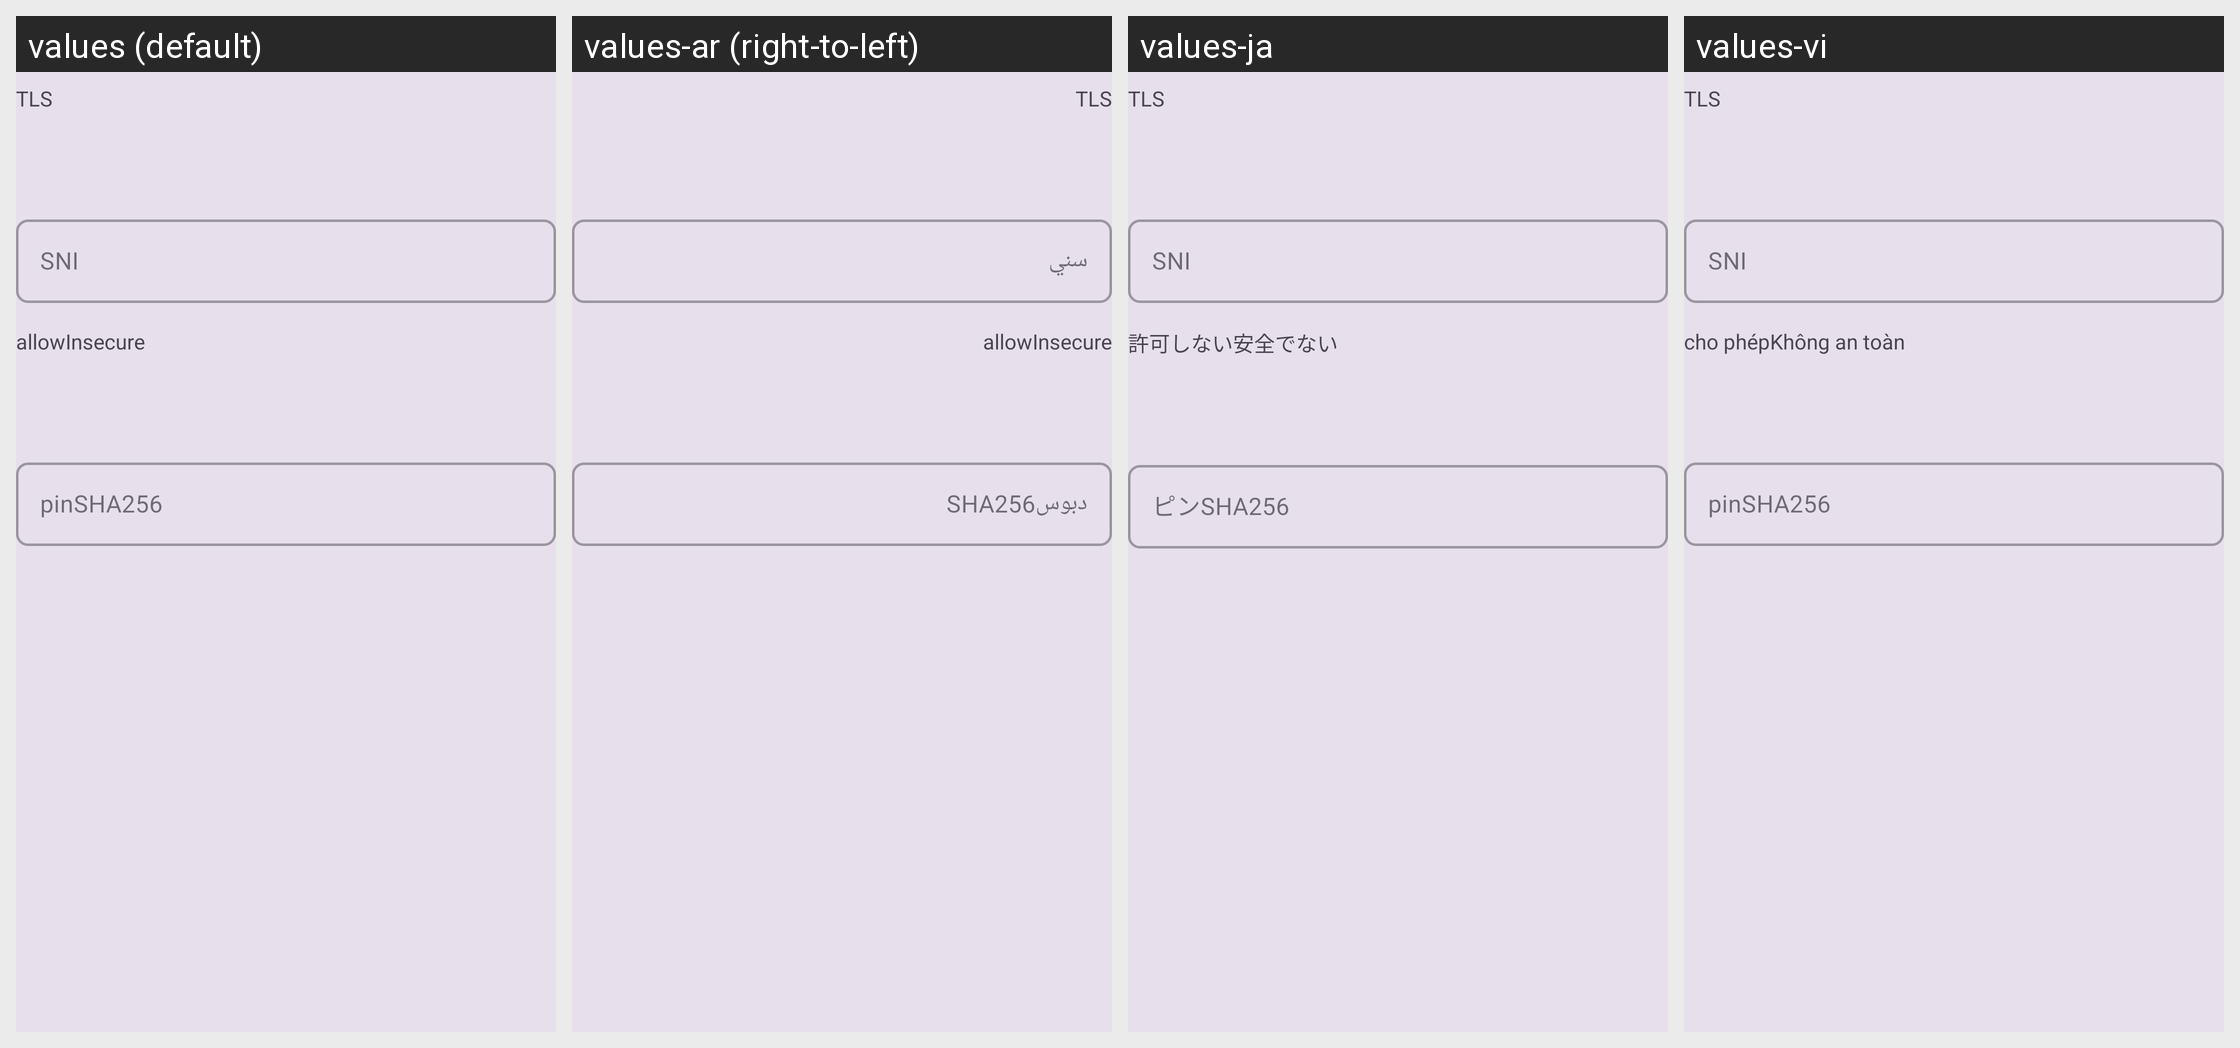

Here is an Android app screen in its default locale and in the app's own translations. Write out the translated-string differences for the strings that appear on this screen.
Android screen res/layout/layout_tls_hysteria2.xml rendered under 4 locales, left to right: values (default), values-ar (right-to-left), values-ja, values-vi. Device: Nexus 5 (rendered at 1080×1920; each locale shown at half size, 540×960, under a caption strip naming it); theme AppThemeDayNight.
Other locales in the repository, not shown: values-bqi-rIR, values-fa, values-in, values-jw, values-ru, values-su, values-zh-rCN, values-zh-rTW.
Strings drawn on this screen, with the default value and each locale's value (text and hints the layout hard-codes, and strings that could not be matched under every locale, appear in the picture but are not listed):

server_lab_stream_security
  values: TLS
  values-ar: TLS
  values-ja: TLS
  values-vi: TLS

server_lab_sni
  values: SNI
  values-ar: سني
  values-ja: SNI
  values-vi: SNI

server_lab_allow_insecure
  values: allowInsecure
  values-ar: allowInsecure
  values-ja: 許可しない安全でない
  values-vi: cho phépKhông an toàn

server_lab_stream_pinsha256
  values: pinSHA256
  values-ar: دبوسSHA256
  values-ja: ピンSHA256
  values-vi: pinSHA256
